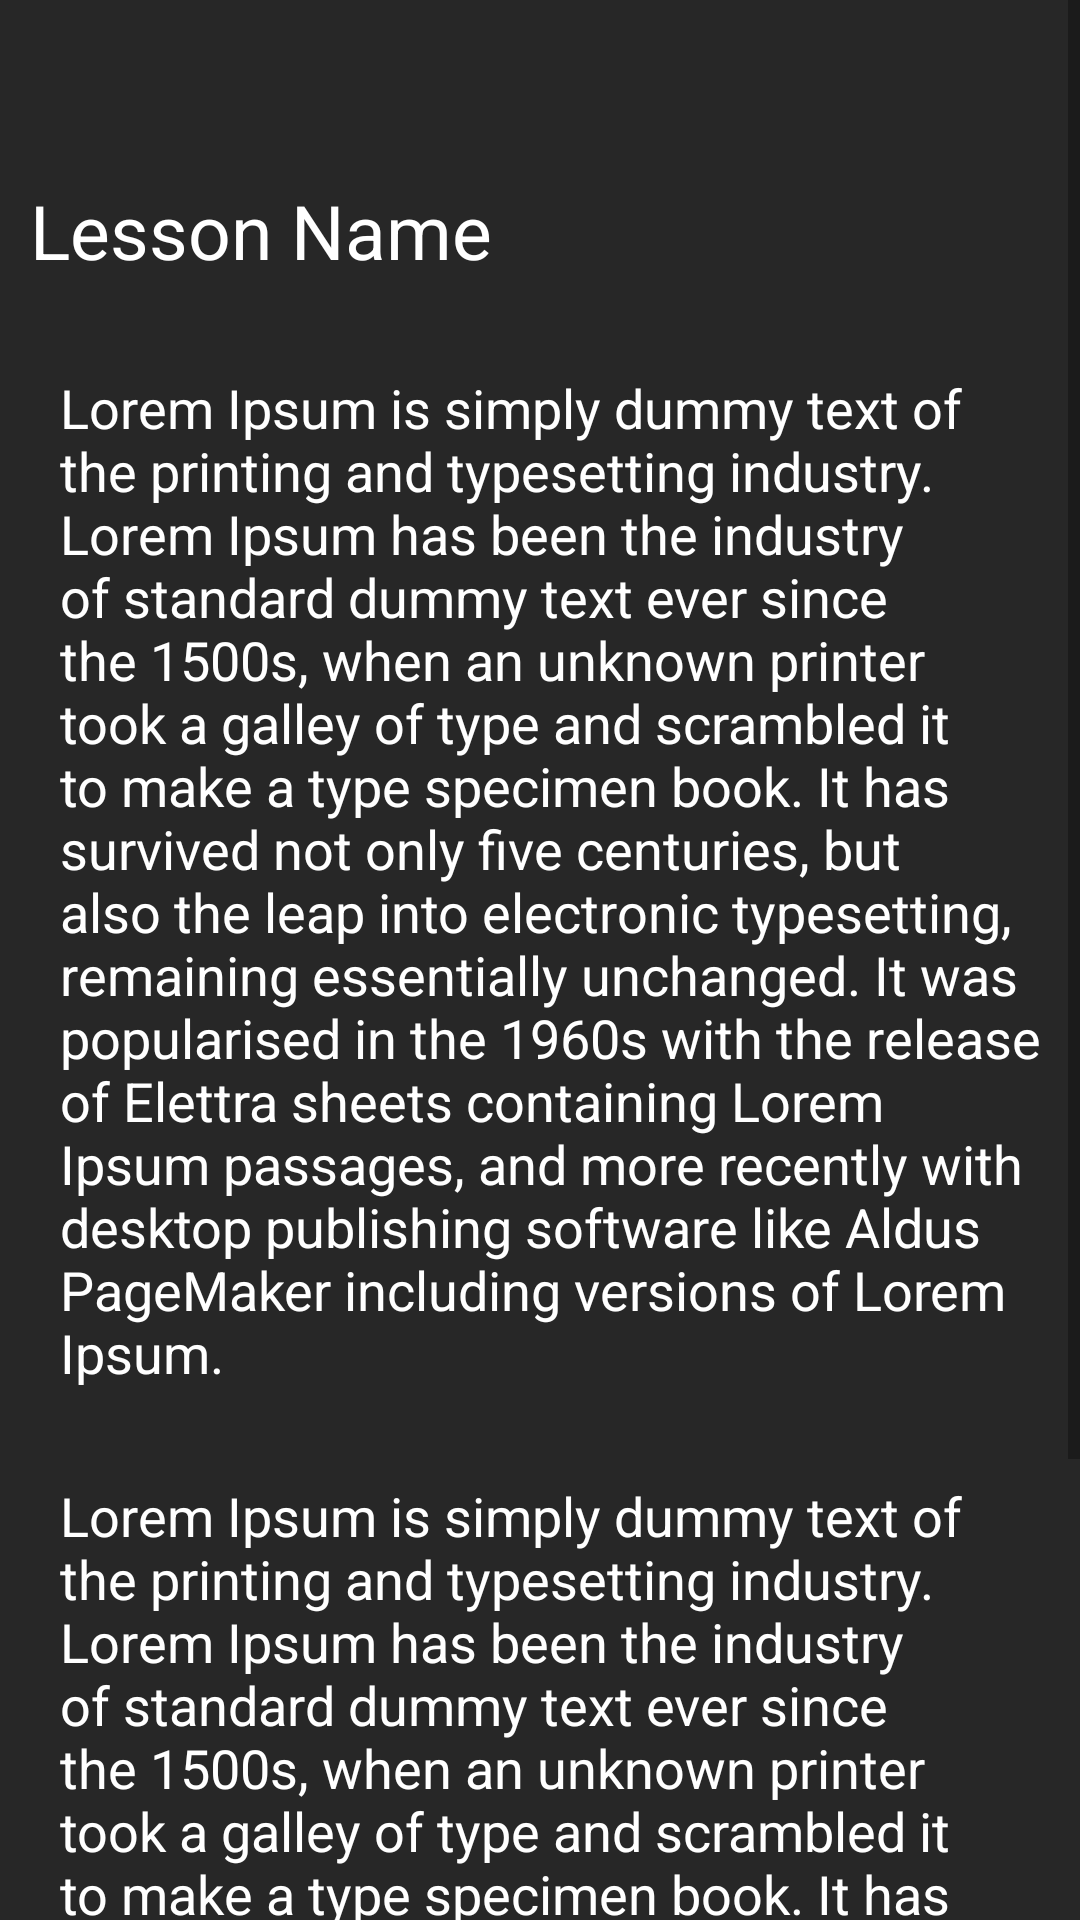

Reconstruct the res/layout file that produces this screen, plus the resources it refers to.
<!-- AndroidManifest.xml: application theme Theme.SololearnClone -->
<!-- res/layout/fragment_lesson_one.xml -->
<?xml version="1.0" encoding="utf-8"?>
<ScrollView xmlns:android="http://schemas.android.com/apk/res/android"
    xmlns:tools="http://schemas.android.com/tools"
    android:layout_width="match_parent"
    android:layout_height="match_parent"
    android:background="@color/background_section"
    tools:context=".fragments.lessons.LessonOneFragment">

    <RelativeLayout
        android:layout_width="match_parent"
        android:layout_height="wrap_content"
        tools:context=".fragments.lessons.LessonOneFragment">

        <RelativeLayout
            android:id="@+id/relative_layout_lesson1"
            android:layout_width="wrap_content"
            android:layout_height="wrap_content"
            android:layout_alignParentTop="true"
            android:layout_marginTop="50dp"
            tools:ignore="MissingConstraints">

            <TextView
                android:id="@+id/tv_lesson_name"
                android:layout_width="wrap_content"
                android:layout_height="wrap_content"
                android:padding="10dp"
                android:text="@string/lesson_name"
                android:textColor="@color/white"
                android:textSize="25sp" />
        </RelativeLayout>

        <RelativeLayout
            android:id="@+id/relative_layout_lesson2"
            android:layout_width="wrap_content"
            android:layout_height="wrap_content"
            android:layout_below="@+id/relative_layout_lesson1"
            android:layout_marginStart="10dp"
            android:layout_marginTop="10dp"
            android:background="@drawable/background_text"
            tools:ignore="MissingConstraints">

            <TextView
                android:id="@+id/tv_lesson2"
                android:layout_width="wrap_content"
                android:layout_height="wrap_content"
                android:padding="10dp"
                android:text="@string/lorem_ipsum"
                android:textColor="@color/white"
                android:textSize="18sp"
                tools:ignore="NotSibling" />
        </RelativeLayout>

        <RelativeLayout
            android:id="@+id/relative_layout_lesson3"
            android:layout_width="wrap_content"
            android:layout_height="wrap_content"
            android:layout_below="@+id/relative_layout_lesson2"
            android:layout_marginStart="10dp"
            android:layout_marginTop="10dp"
            android:background="@drawable/background_text"
            tools:ignore="MissingConstraints">

            <TextView
                android:id="@+id/tv_lesson3"
                android:layout_width="wrap_content"
                android:layout_height="wrap_content"
                android:padding="10dp"
                android:text="@string/lorem_ipsum"
                android:textColor="@color/white"
                android:textSize="18sp" />

        </RelativeLayout>
    </RelativeLayout>
</ScrollView>
<!-- resources referenced by this layout -->
<resources>
  <color name="background_section">#272727</color>
  <color name="white">#FFFFFFFF</color>
  <string name="lesson_name">Lesson Name</string>
  <string name="lorem_ipsum">Lorem Ipsum is simply dummy text of the printing and typesetting industry. Lorem Ipsum has been the industry of standard dummy text ever since the 1500s, when an unknown printer took a galley of type and scrambled it to make a type specimen book. It has survived not only five centuries, but also the leap into electronic typesetting, remaining essentially unchanged. It was popularised in the 1960s with the release of Elettra sheets containing Lorem Ipsum passages, and more recently with desktop publishing software like Aldus PageMaker including versions of Lorem Ipsum.</string>
  <style name="Theme.SololearnClone" parent="Theme.MaterialComponents.Light.NoActionBar">
          
          <item name="colorPrimary">@color/white</item>
          <item name="colorPrimaryVariant">@color/purple_700</item>
          <item name="colorOnPrimary">@color/white</item>
          
          <item name="colorSecondary">@color/teal_200</item>
          <item name="colorSecondaryVariant">@color/teal_700</item>
          <item name="colorOnSecondary">@color/black</item>
          
          <item name="android:statusBarColor">?attr/colorPrimaryVariant</item>
          <item name="android:forceDarkAllowed" tools:targetApi="q">false</item>
          
      </style>
  <color name="purple_700">#88057B</color>
  <color name="teal_200">#FF03DAC5</color>
  <color name="teal_700">#FF018786</color>
  <color name="black">#FF000000</color>
</resources>
